Image classification data set "pics" (jgmeyerucsd/drug-class on GitHub). Class labels (12): anti-infective, anti-inflammatory, antineoplastic, cardio, cns, dermatologic, gastrointestinal, hematologic, lipid regulating, reproductive control, respiratory system, urological.

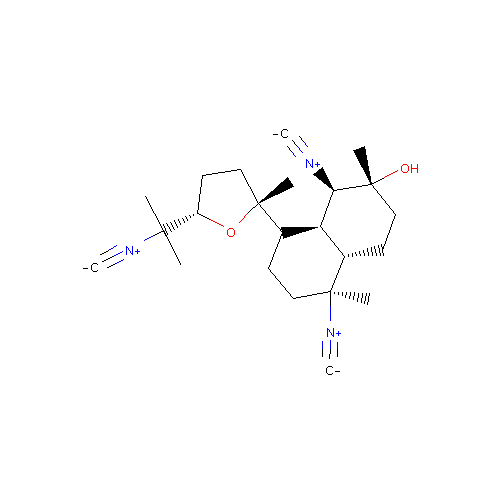
Label: antineoplastic

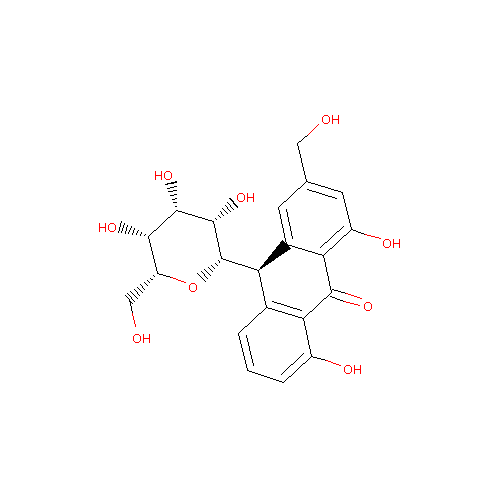
Label: gastrointestinal

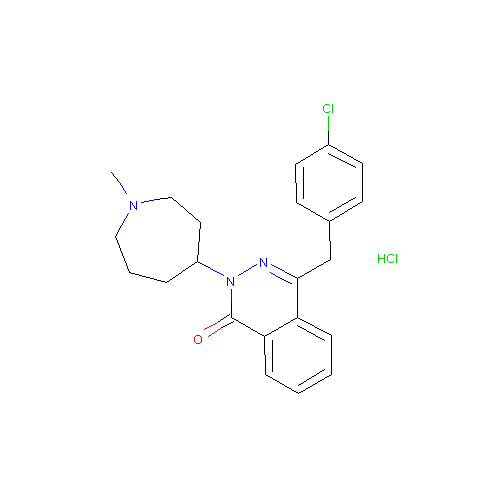
Label: respiratory system

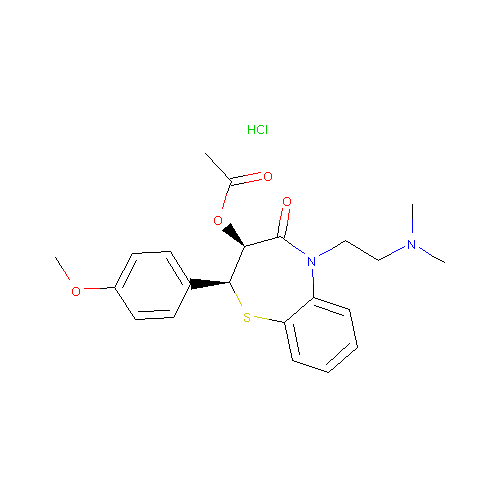
Label: cardio

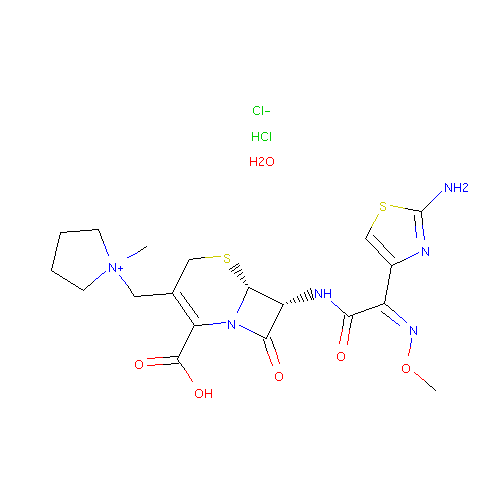
Label: anti-infective

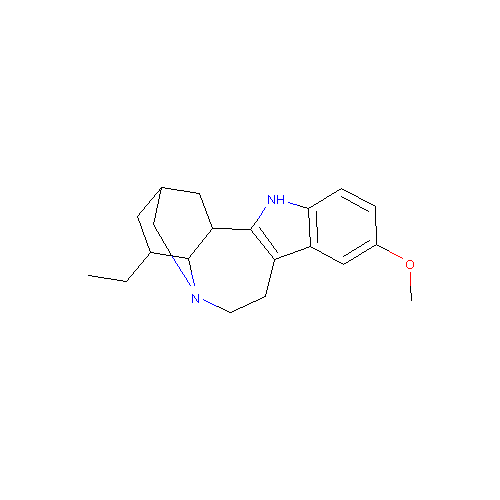
Label: cns
